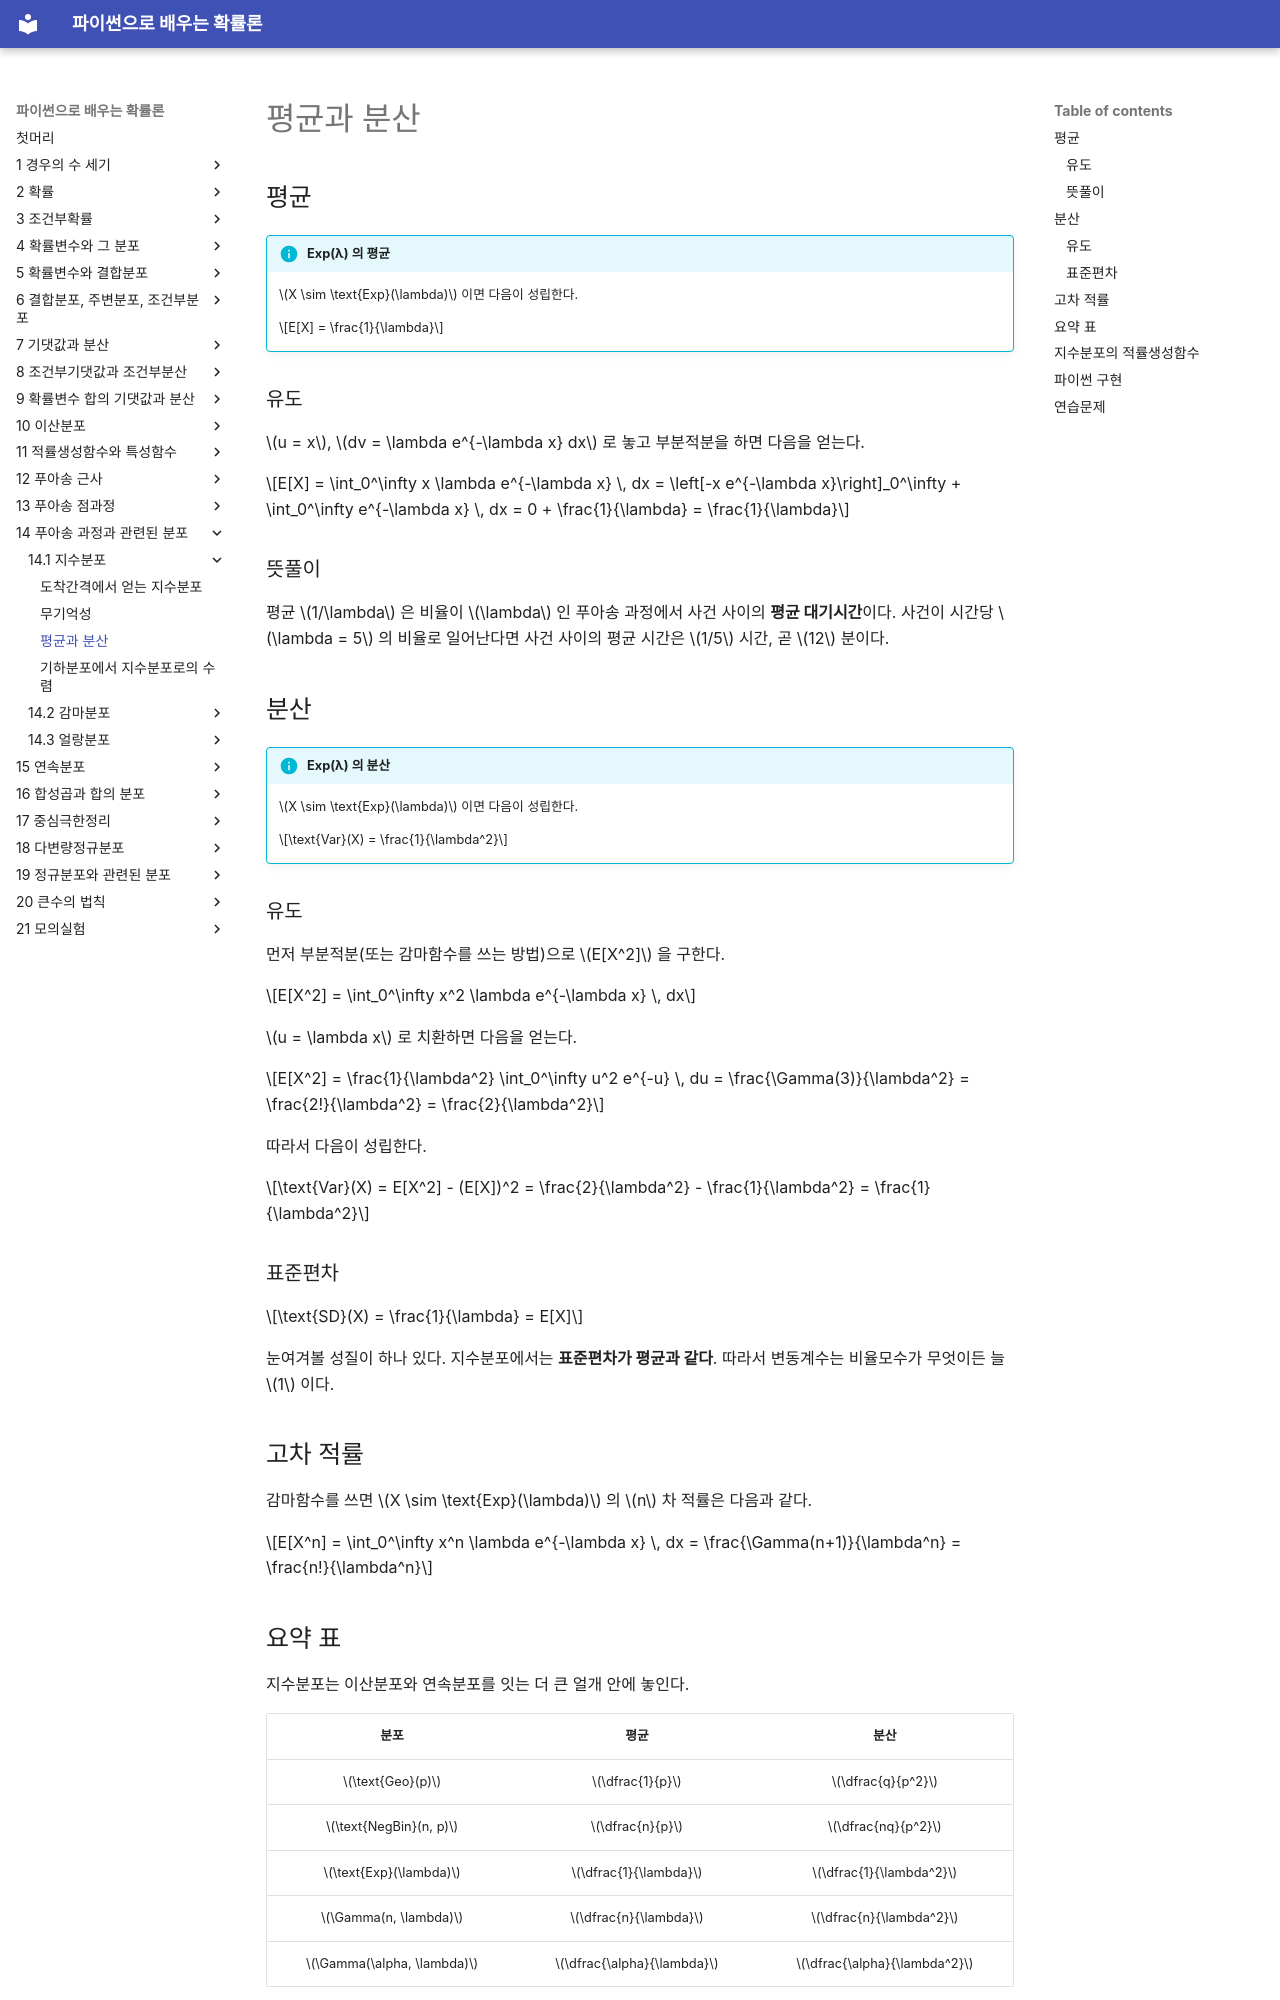

repository: SungchulLee/undergraduate_probability_book_writing · page: ch14/exponential/mean_variance/index.html · generator: mkdocs

# 평균과 분산

## 평균

!!! info "Exp(λ) 의 평균"
    $X \sim \text{Exp}(\lambda)$ 이면 다음이 성립한다.

    $$E[X] = \frac{1}{\lambda}$$

### 유도

$u = x$, $dv = \lambda e^{-\lambda x} dx$ 로 놓고 부분적분을 하면 다음을 얻는다.

$$E[X] = \int_0^\infty x \lambda e^{-\lambda x} \, dx = \left[-x e^{-\lambda x}\right]_0^\infty + \int_0^\infty e^{-\lambda x} \, dx = 0 + \frac{1}{\lambda} = \frac{1}{\lambda}$$

### 뜻풀이

평균 $1/\lambda$ 은 비율이 $\lambda$ 인 푸아송 과정에서 사건 사이의 **평균 대기시간**이다. 사건이 시간당 $\lambda = 5$ 의 비율로 일어난다면 사건 사이의 평균 시간은 $1/5$ 시간, 곧 $12$ 분이다.

## 분산

!!! info "Exp(λ) 의 분산"
    $X \sim \text{Exp}(\lambda)$ 이면 다음이 성립한다.

    $$\text{Var}(X) = \frac{1}{\lambda^2}$$

### 유도

먼저 부분적분(또는 감마함수를 쓰는 방법)으로 $E[X^2]$ 을 구한다.

$$E[X^2] = \int_0^\infty x^2 \lambda e^{-\lambda x} \, dx$$

$u = \lambda x$ 로 치환하면 다음을 얻는다.

$$E[X^2] = \frac{1}{\lambda^2} \int_0^\infty u^2 e^{-u} \, du = \frac{\Gamma(3)}{\lambda^2} = \frac{2!}{\lambda^2} = \frac{2}{\lambda^2}$$

따라서 다음이 성립한다.

$$\text{Var}(X) = E[X^2] - (E[X])^2 = \frac{2}{\lambda^2} - \frac{1}{\lambda^2} = \frac{1}{\lambda^2}$$

### 표준편차

$$\text{SD}(X) = \frac{1}{\lambda} = E[X]$$

눈여겨볼 성질이 하나 있다. 지수분포에서는 **표준편차가 평균과 같다**. 따라서 변동계수는 비율모수가 무엇이든 늘 $1$ 이다.

## 고차 적률

감마함수를 쓰면 $X \sim \text{Exp}(\lambda)$ 의 $n$ 차 적률은 다음과 같다.

$$E[X^n] = \int_0^\infty x^n \lambda e^{-\lambda x} \, dx = \frac{\Gamma(n+1)}{\lambda^n} = \frac{n!}{\lambda^n}$$

## 요약 표

지수분포는 이산분포와 연속분포를 잇는 더 큰 얼개 안에 놓인다.

| 분포 | 평균 | 분산 |
|:---:|:---:|:---:|
| $\text{Geo}(p)$ | $\dfrac{1}{p}$ | $\dfrac{q}{p^2}$ |
| $\text{NegBin}(n, p)$ | $\dfrac{n}{p}$ | $\dfrac{nq}{p^2}$ |
| $\text{Exp}(\lambda)$ | $\dfrac{1}{\lambda}$ | $\dfrac{1}{\lambda^2}$ |
| $\Gamma(n, \lambda)$ | $\dfrac{n}{\lambda}$ | $\dfrac{n}{\lambda^2}$ |
| $\Gamma(\alpha, \lambda)$ | $\dfrac{\alpha}{\lambda}$ | $\dfrac{\alpha}{\lambda^2}$ |

기하분포와 음이항분포의 관계는 지수분포와 감마분포의 관계와 같다. 곧 i.i.d. 인 것을 $n$ 개 더한 것이다.
